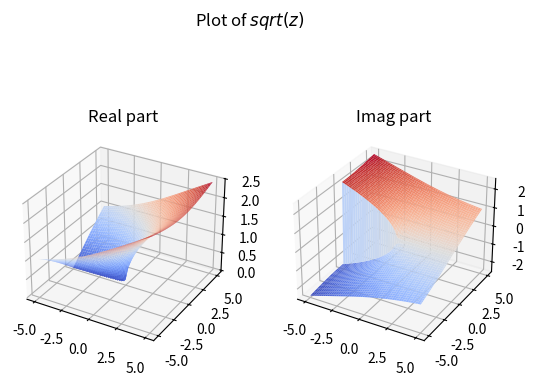

Write the Python code that produced this figure.
import numpy as np
import matplotlib.pyplot as plt
from matplotlib import cm
# cm: colormap

fig, (ax1, ax2) = plt.subplots(1, 2, subplot_kw={"projection": "3d"})

x = np.linspace(-5.0, 5.0, 100)
y = np.linspace(-5.0, 5.0, 100)

X, Y = np.meshgrid(x, y)

Z = X + 1j*Y

fZ = Z**0.5

surf1 = ax1.plot_surface(X, Y, np.real(fZ), cmap=cm.coolwarm, linewidth=0)
ax1.set_title("Real part")

surf2 = ax2.plot_surface(X, Y, np.imag(fZ), cmap=cm.coolwarm, linewidth=0)
ax2.set_title("Imag part")

fig.suptitle(r"Plot of $sqrt(z)$")
plt.savefig("IMG_sqrtZ.png", dpi=150)
